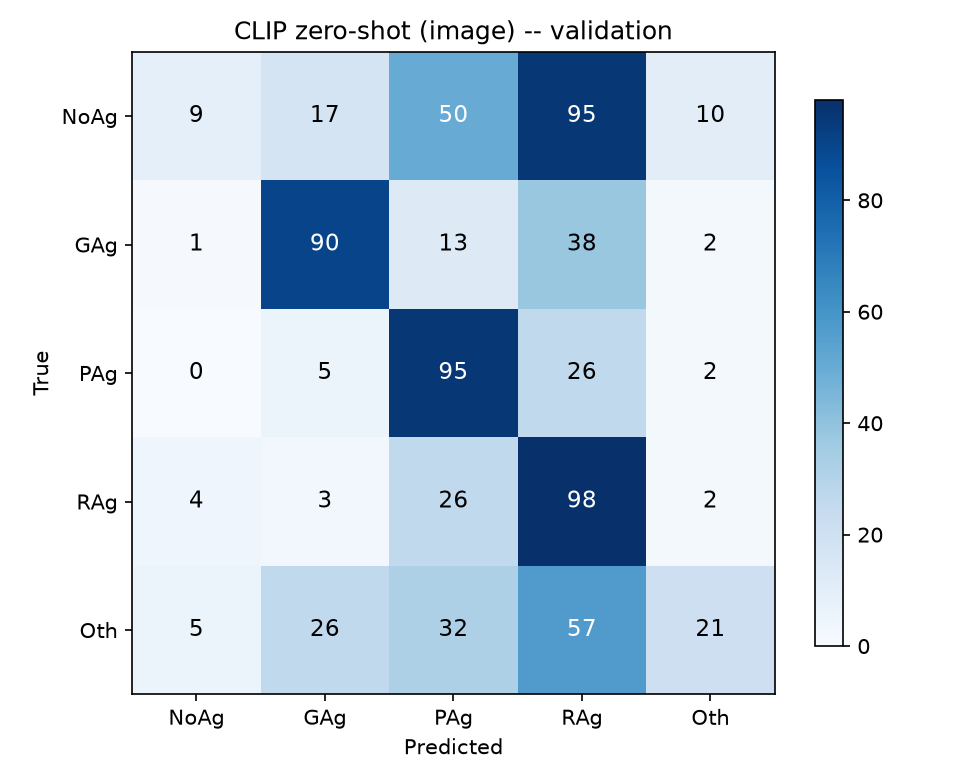

The table this chart was drawn from, first rows:
true\pred, NoAg, GAg, PAg, RAg, Oth
NoAg, 9, 17, 50, 95, 10
GAg, 1, 90, 13, 38, 2
PAg, 0, 5, 95, 26, 2
RAg, 4, 3, 26, 98, 2
Oth, 5, 26, 32, 57, 21
